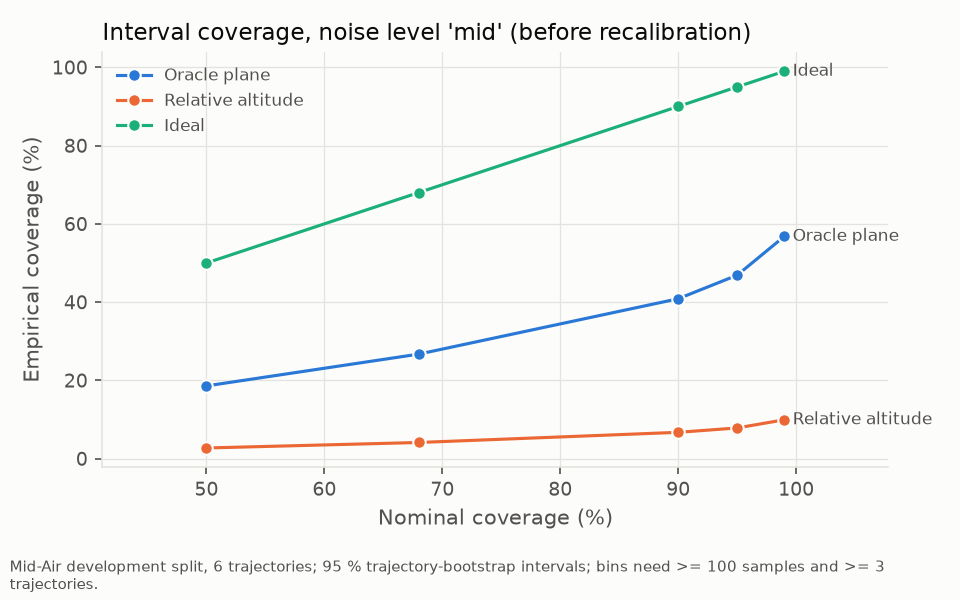

Values plotted in this chart, from the file beside it:
series, x, y, lo, hi
oracle_plane, 50.0, 18.59, , 
oracle_plane, 68.0, 26.71, , 
oracle_plane, 90.0, 40.86, , 
oracle_plane, 95.0, 46.88, , 
oracle_plane, 99.0, 56.81, , 
relative_altitude, 50.0, 2.719, , 
relative_altitude, 68.0, 4.125, , 
relative_altitude, 90.0, 6.723, , 
relative_altitude, 95.0, 7.842, , 
relative_altitude, 99.0, 9.929, , 
ideal, 50.0, 50.0, , 
ideal, 68.0, 68.0, , 
ideal, 90.0, 90.0, , 
ideal, 95.0, 95.0, , 
ideal, 99.0, 99.0, , 
